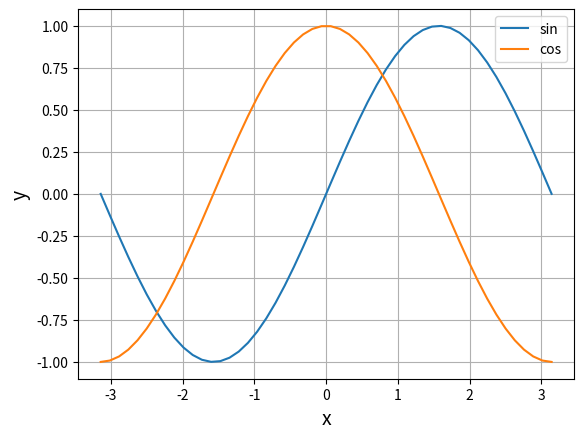

The script that saved this image:
'''
三角関数
    底辺=a, 高さ=b, 辺=c, 鋭角=θ, 直角あり
    sinθ = b/c
    cosθ = a/c
    tanθ = b/a
    (sinθ)**2 + (cosθ)**2 = 1
    tanθ = sinθ/cosθ

※ sin() は cos() をx方向にπ/2だけずらしたもの
'''

import numpy as np
import matplotlib.pyplot as plt

#三角関数計算
def sin(x):
    return np.sin(x) # sinθ = sin(x)

def cos(x):
    return np.cos(x) # cosθ = cos(x)

x = np.linspace(-np.pi, np.pi) #円周率を取得
sin_y, cos_y = sin(x), cos(x)


plt.plot(x, sin_y, label='sin')
plt.plot(x, cos_y, label='cos')
plt.legend()

plt.xlabel('x', size=14)
plt.ylabel('y', size=14)
plt.grid()
plt.show()